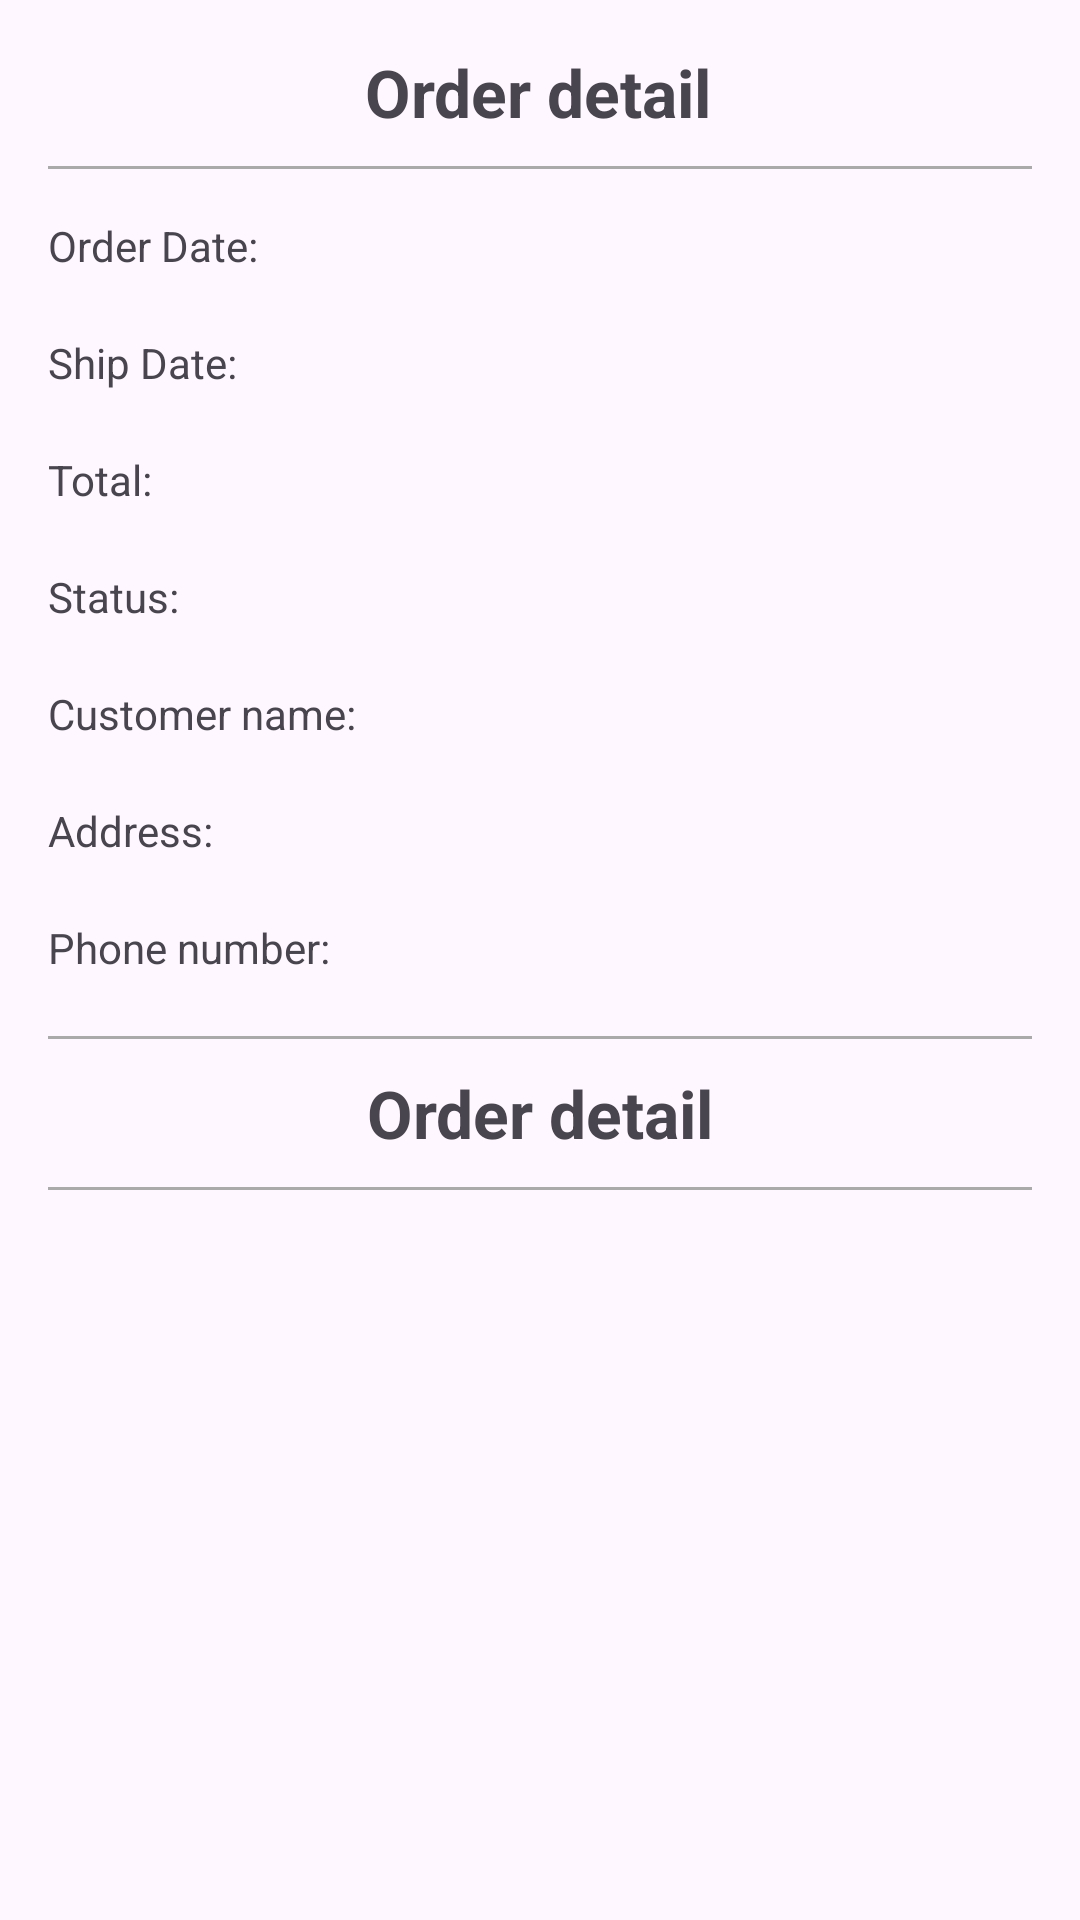

Here is an Android app screen rendered from its layout file. Give the layout XML and the strings, colors and styles it references.
<!-- AndroidManifest.xml: application theme Theme.Order_food -->
<!-- res/layout/fragment_admin_manage_order_detail.xml -->
<?xml version="1.0" encoding="utf-8"?>
<androidx.constraintlayout.widget.ConstraintLayout xmlns:android="http://schemas.android.com/apk/res/android"
    xmlns:app="http://schemas.android.com/apk/res-auto"
    xmlns:tools="http://schemas.android.com/tools"
    android:id="@+id/frameLayout3"
    android:layout_width="match_parent"
    android:layout_height="match_parent"
    tools:context=".adminFragment.AdminManageOrderDetailFragment">

    

    <TextView
        android:id="@+id/textView15"
        android:layout_width="wrap_content"
        android:layout_height="wrap_content"
        android:layout_marginTop="10dp"
        android:text="Order detail"
        android:textSize="22sp"
        android:textStyle="bold"
        app:layout_constraintEnd_toEndOf="parent"
        app:layout_constraintStart_toStartOf="parent"
        app:layout_constraintTop_toBottomOf="@+id/divider2" />

    <View
        android:id="@+id/divider2"
        android:layout_width="match_parent"
        android:layout_height="1dp"
        android:layout_marginStart="16dp"
        android:layout_marginTop="20dp"
        android:layout_marginEnd="16dp"
        android:background="@android:color/darker_gray"
        app:layout_constraintEnd_toEndOf="parent"
        app:layout_constraintHorizontal_bias="0.0"
        app:layout_constraintStart_toStartOf="parent"
        app:layout_constraintTop_toBottomOf="@+id/phone_number" />

    <View
        android:id="@+id/divider3"
        android:layout_width="match_parent"
        android:layout_height="1dp"
        android:layout_marginStart="16dp"
        android:layout_marginTop="10dp"
        android:layout_marginEnd="16dp"
        android:background="@android:color/darker_gray"
        app:layout_constraintEnd_toEndOf="parent"
        app:layout_constraintHorizontal_bias="0.0"
        app:layout_constraintStart_toStartOf="parent"
        app:layout_constraintTop_toBottomOf="@+id/textView15" />

    <ImageButton
        android:id="@+id/button_back"
        android:layout_width="32dp"
        android:layout_height="32dp"
        android:layout_marginStart="16dp"
        android:layout_marginTop="16dp"
        android:background="?attr/selectableItemBackground"
        android:contentDescription="Back to Food Management"
        android:src="@drawable/previous"
        app:layout_constraintStart_toStartOf="parent"
        app:layout_constraintTop_toTopOf="parent" />

    <TextView
        android:id="@+id/address"
        android:layout_width="wrap_content"
        android:layout_height="wrap_content"
        android:layout_marginTop="20dp"
        android:text="Address:"
        app:layout_constraintStart_toStartOf="@+id/customer_name"
        app:layout_constraintTop_toBottomOf="@+id/customer_name" />

    <TextView
        android:id="@+id/phone_number"
        android:layout_width="wrap_content"
        android:layout_height="wrap_content"
        android:layout_marginTop="20dp"
        android:text="Phone number:"
        app:layout_constraintStart_toStartOf="@+id/address"
        app:layout_constraintTop_toBottomOf="@+id/address" />

    <TextView
        android:id="@+id/status"
        android:layout_width="wrap_content"
        android:layout_height="wrap_content"
        android:layout_marginTop="20dp"
        android:text="Status:"
        app:layout_constraintStart_toStartOf="@+id/total"
        app:layout_constraintTop_toBottomOf="@+id/total" />

    <TextView
        android:id="@+id/order_date"
        android:layout_width="wrap_content"
        android:layout_height="wrap_content"
        android:layout_marginStart="16dp"
        android:layout_marginTop="16dp"
        android:text="Order Date:"
        app:layout_constraintStart_toStartOf="parent"
        app:layout_constraintTop_toBottomOf="@+id/divider" />

    <TextView
        android:id="@+id/textView14"
        android:layout_width="wrap_content"
        android:layout_height="wrap_content"
        android:layout_marginTop="16dp"
        android:text="Order detail"
        android:textSize="22sp"
        android:textStyle="bold"
        app:layout_constraintEnd_toEndOf="parent"
        app:layout_constraintHorizontal_bias="0.498"
        app:layout_constraintStart_toStartOf="parent"
        app:layout_constraintTop_toTopOf="parent" />

    <View
        android:id="@+id/divider"
        android:layout_width="match_parent"
        android:layout_height="1dp"
        android:layout_marginStart="16dp"
        android:layout_marginTop="10dp"
        android:layout_marginEnd="16dp"
        android:background="@android:color/darker_gray"
        app:layout_constraintEnd_toEndOf="parent"
        app:layout_constraintStart_toStartOf="parent"
        app:layout_constraintTop_toBottomOf="@id/textView14" />

    <TextView
        android:id="@+id/ship_date"
        android:layout_width="wrap_content"
        android:layout_height="wrap_content"
        android:layout_marginTop="20dp"
        android:text="Ship Date:"
        app:layout_constraintStart_toStartOf="@+id/order_date"
        app:layout_constraintTop_toBottomOf="@+id/order_date" />

    <TextView
        android:id="@+id/total"
        android:layout_width="wrap_content"
        android:layout_height="wrap_content"
        android:layout_marginTop="20dp"
        android:text="Total:"
        app:layout_constraintStart_toStartOf="@+id/ship_date"
        app:layout_constraintTop_toBottomOf="@+id/ship_date" />

    <TextView
        android:id="@+id/customer_name"
        android:layout_width="wrap_content"
        android:layout_height="wrap_content"
        android:layout_marginTop="20dp"
        android:text="Customer name:"
        app:layout_constraintStart_toStartOf="@+id/status"
        app:layout_constraintTop_toBottomOf="@+id/status" />

    <androidx.appcompat.widget.AppCompatButton
        android:id="@+id/button_complete"
        android:layout_width="wrap_content"
        android:layout_height="wrap_content"
        android:layout_marginTop="16dp"
        android:layout_marginEnd="16dp"
        android:background="@drawable/greenbuttongradient"
        android:text="COMPLETE"
        android:textColor="@color/white"
        app:layout_constraintEnd_toEndOf="parent"
        app:layout_constraintTop_toBottomOf="@+id/order_detail_item" />

    <androidx.appcompat.widget.AppCompatButton
        android:id="@+id/button_cancel"
        android:layout_width="wrap_content"
        android:layout_height="wrap_content"
        android:layout_marginEnd="24dp"
        android:background="@drawable/red_button_background"
        android:text="CANCEL"
        android:textColor="@color/white"
        app:layout_constraintBottom_toBottomOf="@+id/button_complete"
        app:layout_constraintEnd_toStartOf="@+id/button_complete"
        app:layout_constraintTop_toTopOf="@+id/button_complete" />

    <androidx.recyclerview.widget.RecyclerView
        android:id="@+id/order_detail_item"
        android:layout_width="match_parent"
        android:layout_height="246dp"
        android:layout_marginStart="16dp"
        android:layout_marginTop="8dp"
        android:layout_marginEnd="16dp"
        app:layout_constraintEnd_toEndOf="parent"
        app:layout_constraintStart_toStartOf="parent"
        app:layout_constraintTop_toBottomOf="@+id/divider3" />


</androidx.constraintlayout.widget.ConstraintLayout>
<!-- resources referenced by this layout -->
<resources>
  <color name="white">#FFFFFFFF</color>
  <!-- drawable greenbuttongradient (drawable) -->
  <?xml version="1.0" encoding="utf-8"?>
  <shape xmlns:android="http://schemas.android.com/apk/res/android">
  <gradient android:angle="-45" android:startColor="#53e88b" android:endColor="#15be77" />
      <corners android:radius="15dp" />
  </shape>
  <!-- drawable red_button_background (drawable) -->
  <?xml version="1.0" encoding="utf-8"?>
  <shape xmlns:android="http://schemas.android.com/apk/res/android">
      <solid android:color="#FF0000" /> 
      <corners android:radius="8dp" /> 
  </shape>
  <style name="Theme.Order_food" parent="Base.Theme.Order_food" />
  <style name="Base.Theme.Order_food" parent="Theme.Material3.DayNight.NoActionBar">
          
          
      </style>
</resources>
